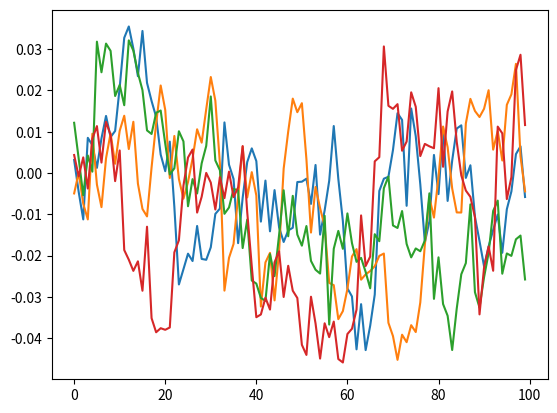

Write the Python code that produced this figure.
# --------------------------------------
# Reference: https://github.com/rllab/rllab/blob/master/rllab/exploration_strategies/ou_strategy.py
# --------------------------------------

import numpy as np
import numpy.random as nr


class OUNoise:

    """ docstring for OUNoise """
    def __init__(self,action_dimension,mu=0, theta=0.15, sigma=1.0):
        nr.seed(201)
        self.action_dimension = action_dimension
        self.mu = mu
        self.theta = theta
        self.sigma = sigma
        self.state = np.ones(self.action_dimension) * self.mu
        self.reset()

    def reset(self):
        self.state = np.ones(self.action_dimension) * self.mu

    def noise(self):
        x = self.state
        dx = self.theta * (self.mu - x) + self.sigma * nr.randn(len(x))
        self.state = x + dx
        return self.state

if __name__ == '__main__':
    # for theta, sigma in [ (0.0015,0.00003), (0.003,0.00015), (0.006,0.0006), (0.015,0.003), (0.03,0.015), (0.06,0.06), (0.15,0.3) ]: 
    # for theta in [ 0.0015, 0.003, 0.006, 0.015, 0.03, 0.06, 0.15 ]:
    theta=0.15
    sigma=1
    amp=0.01
    print('theta: ', theta)
    ou = OUNoise(4,0,theta,sigma)
    states = []
    total=100
    for i in range(total):
      #if i%100: print(i," of ",total)
      #states.append(nr.rand()-0.5)
      states.append(amp*ou.noise())
    import matplotlib.pyplot as plt
    plt.plot(states)
    plt.show()
